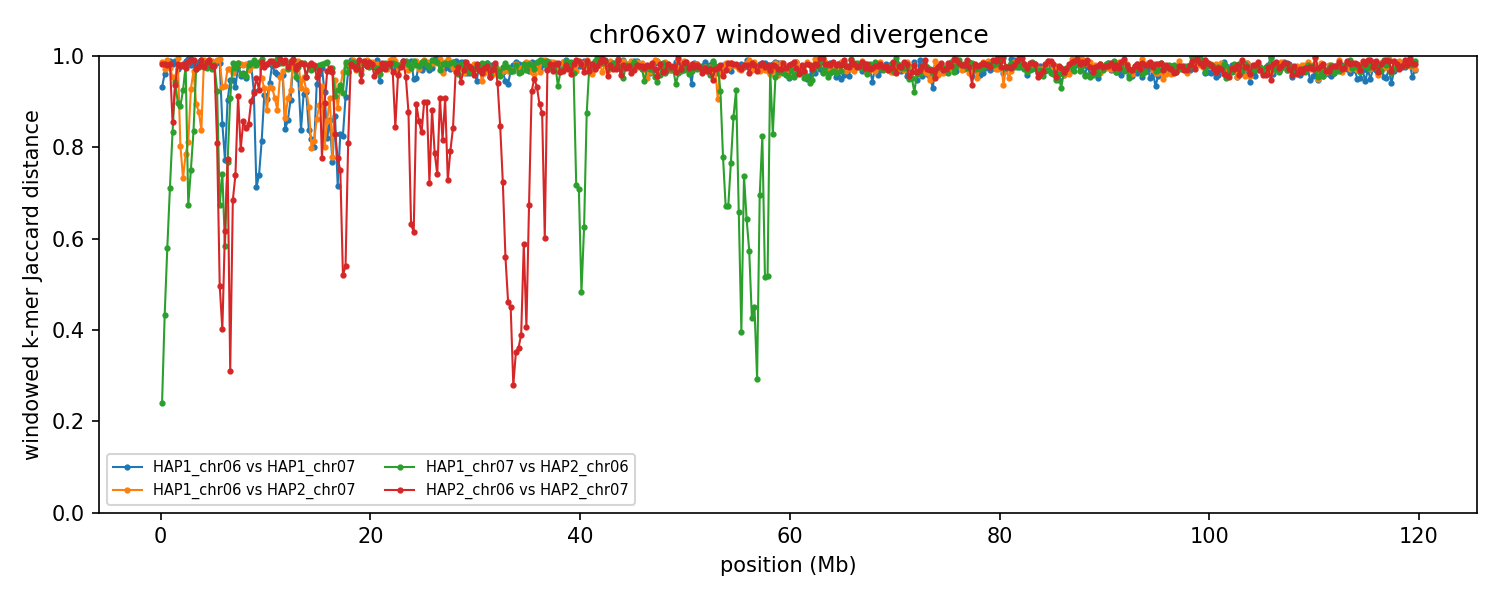

The data file committed next to this chart (first rows):
group	win_start	win_end	unit_a	unit_b	hap_a	hap_b	chrom_a	chrom_b	kmers_a	kmers_b	shared	union	jaccard_distance
chr06x07	1	250000	HAP1_chr06	HAP1_chr07	HAP1	HAP1	6	7	124218	224216	22334	326100	0.9315
chr06x07	1	250000	HAP1_chr06	HAP2_chr07	HAP1	HAP2	6	7	124218	224042	4307	343953	0.9875
chr06x07	1	250000	HAP1_chr07	HAP2_chr06	HAP1	HAP2	7	6	224216	210040	187556	246700	0.2397
chr06x07	1	250000	HAP2_chr06	HAP2_chr07	HAP2	HAP2	6	7	210040	224042	7346	426736	0.9828
chr06x07	250001	500000	HAP1_chr06	HAP1_chr07	HAP1	HAP1	6	7	182109	216420	14775	383754	0.9615
chr06x07	250001	500000	HAP1_chr06	HAP2_chr07	HAP1	HAP2	6	7	182109	225184	11397	395896	0.9712
chr06x07	250001	500000	HAP1_chr07	HAP2_chr06	HAP1	HAP2	7	6	216420	218322	157363	277379	0.4327
chr06x07	250001	500000	HAP2_chr06	HAP2_chr07	HAP2	HAP2	6	7	218322	225184	7311	436195	0.9832
chr06x07	500001	750000	HAP1_chr06	HAP1_chr07	HAP1	HAP1	6	7	211687	231504	4732	438459	0.9892
chr06x07	500001	750000	HAP1_chr06	HAP2_chr07	HAP1	HAP2	6	7	211687	220035	3547	428175	0.9917
chr06x07	500001	750000	HAP1_chr07	HAP2_chr06	HAP1	HAP2	7	6	231504	221522	134080	318946	0.5796
chr06x07	500001	750000	HAP2_chr06	HAP2_chr07	HAP2	HAP2	6	7	221522	220035	8205	433352	0.9811
chr06x07	750001	1000000	HAP1_chr06	HAP1_chr07	HAP1	HAP1	6	7	205964	232284	4429	433819	0.9898
chr06x07	750001	1000000	HAP1_chr06	HAP2_chr07	HAP1	HAP2	6	7	205964	214278	10799	409443	0.9736
chr06x07	750001	1000000	HAP1_chr07	HAP2_chr06	HAP1	HAP2	7	6	232284	236752	105174	363862	0.711
chr06x07	750001	1000000	HAP2_chr06	HAP2_chr07	HAP2	HAP2	6	7	236752	214278	7342	443688	0.9835
chr06x07	1000001	1250000	HAP1_chr06	HAP1_chr07	HAP1	HAP1	6	7	238840	222731	7901	453670	0.9826
chr06x07	1000001	1250000	HAP1_chr06	HAP2_chr07	HAP1	HAP2	6	7	238840	237096	20545	455391	0.9549
chr06x07	1000001	1250000	HAP1_chr07	HAP2_chr06	HAP1	HAP2	7	6	222731	216074	62873	375932	0.8328
chr06x07	1000001	1250000	HAP2_chr06	HAP2_chr07	HAP2	HAP2	6	7	216074	237096	57159	396011	0.8557
chr06x07	1250001	1500000	HAP1_chr06	HAP1_chr07	HAP1	HAP1	6	7	219410	235532	4979	449963	0.9889
chr06x07	1250001	1500000	HAP1_chr06	HAP2_chr07	HAP1	HAP2	6	7	219410	223588	21592	421406	0.9488
chr06x07	1250001	1500000	HAP1_chr07	HAP2_chr06	HAP1	HAP2	7	6	235532	208964	24054	420442	0.9428
chr06x07	1250001	1500000	HAP2_chr06	HAP2_chr07	HAP2	HAP2	6	7	208964	223588	26100	406452	0.9358
chr06x07	1500001	1750000	HAP1_chr06	HAP1_chr07	HAP1	HAP1	6	7	182073	225860	11110	396823	0.972
chr06x07	1500001	1750000	HAP1_chr06	HAP2_chr07	HAP1	HAP2	6	7	182073	196432	1864	376641	0.9951
chr06x07	1500001	1750000	HAP1_chr07	HAP2_chr06	HAP1	HAP2	7	6	225860	229963	42156	413667	0.8981
chr06x07	1500001	1750000	HAP2_chr06	HAP2_chr07	HAP2	HAP2	6	7	229963	196432	7184	419211	0.9829
chr06x07	1750001	2000000	HAP1_chr06	HAP1_chr07	HAP1	HAP1	6	7	217334	204556	8637	413253	0.9791
chr06x07	1750001	2000000	HAP1_chr06	HAP2_chr07	HAP1	HAP2	6	7	217334	173638	64318	326654	0.8031
chr06x07	1750001	2000000	HAP1_chr07	HAP2_chr06	HAP1	HAP2	7	6	204556	201713	40149	366120	0.8903
chr06x07	1750001	2000000	HAP2_chr06	HAP2_chr07	HAP2	HAP2	6	7	201713	173638	8272	367079	0.9775
chr06x07	2000001	2250000	HAP1_chr06	HAP1_chr07	HAP1	HAP1	6	7	225903	236359	9948	452314	0.978
chr06x07	2000001	2250000	HAP1_chr06	HAP2_chr07	HAP1	HAP2	6	7	225903	222104	94591	353416	0.7324
chr06x07	2000001	2250000	HAP1_chr07	HAP2_chr06	HAP1	HAP2	7	6	236359	190817	29635	397541	0.9255
chr06x07	2000001	2250000	HAP2_chr06	HAP2_chr07	HAP2	HAP2	6	7	190817	222104	7005	405916	0.9827
chr06x07	2250001	2500000	HAP1_chr06	HAP1_chr07	HAP1	HAP1	6	7	219542	226820	4862	441500	0.989
chr06x07	2250001	2500000	HAP1_chr06	HAP2_chr07	HAP1	HAP2	6	7	219542	227245	78987	367800	0.7852
chr06x07	2250001	2500000	HAP1_chr07	HAP2_chr06	HAP1	HAP2	7	6	226820	225622	9563	442879	0.9784
chr06x07	2250001	2500000	HAP2_chr06	HAP2_chr07	HAP2	HAP2	6	7	225622	227245	11517	441350	0.9739
chr06x07	2500001	2750000	HAP1_chr06	HAP1_chr07	HAP1	HAP1	6	7	215053	230667	2812	442908	0.9937
chr06x07	2500001	2750000	HAP1_chr06	HAP2_chr07	HAP1	HAP2	6	7	215053	200999	65909	350143	0.8118
chr06x07	2500001	2750000	HAP1_chr07	HAP2_chr06	HAP1	HAP2	7	6	230667	225913	112305	344275	0.6738
chr06x07	2500001	2750000	HAP2_chr06	HAP2_chr07	HAP2	HAP2	6	7	225913	200999	5749	421163	0.9863
chr06x07	2750001	3000000	HAP1_chr06	HAP1_chr07	HAP1	HAP1	6	7	165836	200877	6831	359882	0.981
chr06x07	2750001	3000000	HAP1_chr06	HAP2_chr07	HAP1	HAP2	6	7	165836	220602	25867	360571	0.9283
chr06x07	2750001	3000000	HAP1_chr07	HAP2_chr06	HAP1	HAP2	7	6	200877	239743	87850	352770	0.751
chr06x07	2750001	3000000	HAP2_chr06	HAP2_chr07	HAP2	HAP2	6	7	239743	220602	3039	457306	0.9934
chr06x07	3000001	3250000	HAP1_chr06	HAP1_chr07	HAP1	HAP1	6	7	214646	232230	7421	439455	0.9831
chr06x07	3000001	3250000	HAP1_chr06	HAP2_chr07	HAP1	HAP2	6	7	214646	170490	12339	372797	0.9669
chr06x07	3000001	3250000	HAP1_chr07	HAP2_chr06	HAP1	HAP2	7	6	232230	233851	65793	400288	0.8356
chr06x07	3000001	3250000	HAP2_chr06	HAP2_chr07	HAP2	HAP2	6	7	233851	170490	3374	400967	0.9916
chr06x07	3250001	3500000	HAP1_chr06	HAP1_chr07	HAP1	HAP1	6	7	200937	222748	8365	415320	0.9799
chr06x07	3250001	3500000	HAP1_chr06	HAP2_chr07	HAP1	HAP2	6	7	200937	223438	40366	384009	0.8949
chr06x07	3250001	3500000	HAP1_chr07	HAP2_chr06	HAP1	HAP2	7	6	222748	225424	12063	436109	0.9723
chr06x07	3250001	3500000	HAP2_chr06	HAP2_chr07	HAP2	HAP2	6	7	225424	223438	12284	436578	0.9719
chr06x07	3500001	3750000	HAP1_chr06	HAP1_chr07	HAP1	HAP1	6	7	218214	221469	5829	433854	0.9866
chr06x07	3500001	3750000	HAP1_chr06	HAP2_chr07	HAP1	HAP2	6	7	218214	231885	48982	401117	0.8779
chr06x07	3500001	3750000	HAP1_chr07	HAP2_chr06	HAP1	HAP2	7	6	221469	214130	10324	425275	0.9757
chr06x07	3500001	3750000	HAP2_chr06	HAP2_chr07	HAP2	HAP2	6	7	214130	231885	9697	436318	0.9778
... 1,856 more rows
